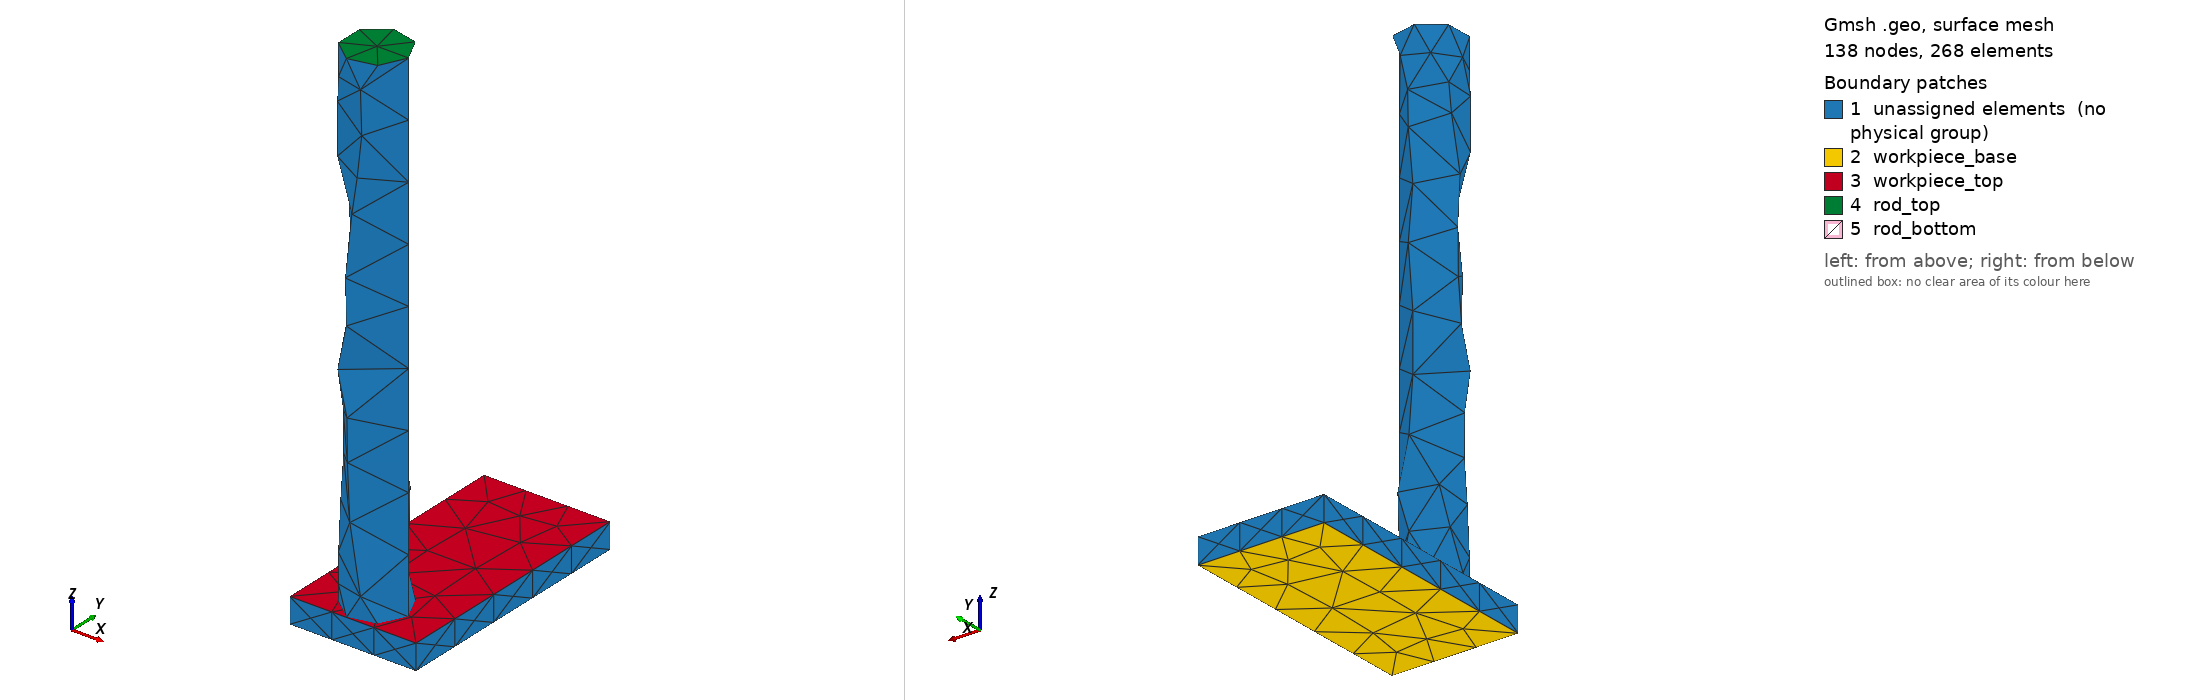

Gmsh geometry script, surface-meshed: 138 nodes, 268 surface elements. Boundary patches (legend numbers): 1 unassigned elements (no physical group), 2 workpiece_base, 3 workpiece_top, 4 rod_top, 5 rod_bottom. Left view from above one corner, right view from below the opposite corner. Legend entries are the model's physical surfaces; 'unassigned elements' are surfaces in no physical group. The drawing asked Gmsh for element sizes between 1% and 20% of the model's largest extent; the script's own settings can give other sizes.

=== dwell.geo (drawn) ===
SetFactory("OpenCASCADE");
// AA5083 AFSD remesh stage; coordinates are SI metres.
Box(1) = {-0.025, 0, 0, 0.05, 0.1, 0.01};
Cylinder(2) = {0, 0.0125, 0.00975, 0, 0, 0.2, 0.0125};
Mesh.CharacteristicLengthMin = 0.001;
Mesh.CharacteristicLengthMax = 0.0025;
Physical Volume("workpiece") = {1};
Physical Volume("rod") = {2};
// The named surfaces below are consumed by the stage input deck.
Physical Surface("rod_bottom") = { Surface In BoundingBox{-0.01251, -1e-05, 0.00974, 0.01251, 0.02501, 0.00976} };
Physical Surface("rod_top") = { Surface In BoundingBox{-0.01251, -1e-05, 0.20974, 0.01251, 0.02501, 0.20976000000000003} };
Physical Surface("workpiece_top") = { Surface In BoundingBox{-0.02501, -1e-05, 0.00999, 0.02501, 0.10001, 0.01001} };
Physical Surface("workpiece_base") = { Surface In BoundingBox{-0.02501, -1e-05, -1e-05, 0.02501, 0.10001, 1e-05} };
// Active volumes: 1, 2
